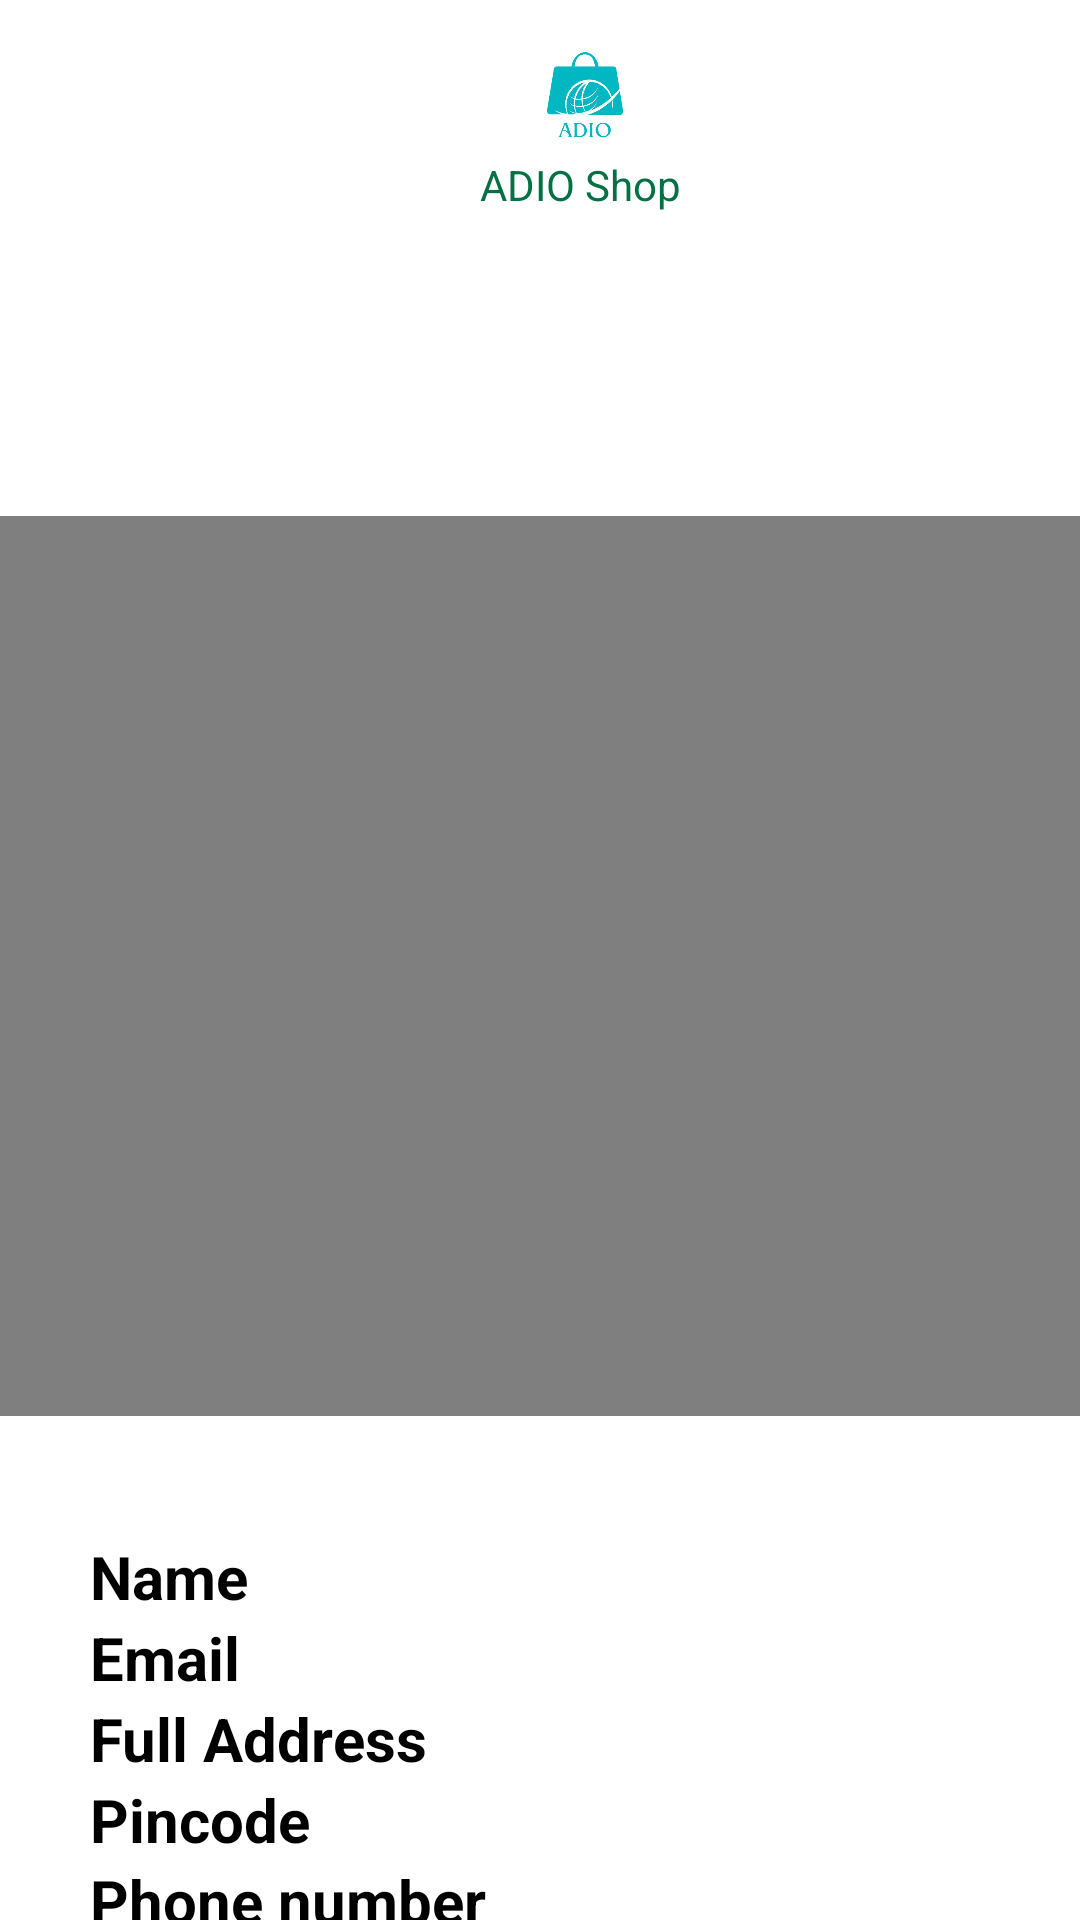

Reconstruct the res/layout file that produces this screen, plus the resources it refers to.
<!-- AndroidManifest.xml: application theme Theme.E_Commerce_app -->
<!-- res/layout/activity_ecommerce_order_confirm.xml -->
<?xml version="1.0" encoding="utf-8"?>
<androidx.drawerlayout.widget.DrawerLayout xmlns:android="http://schemas.android.com/apk/res/android"
    xmlns:app="http://schemas.android.com/apk/res-auto"
    xmlns:tools="http://schemas.android.com/tools"
    android:background="@drawable/bg2"
    android:layout_width="match_parent"
    android:layout_height="match_parent"
    tools:context=".Ecommerce_orderConfirm">
    <androidx.core.widget.NestedScrollView
        android:layout_width="match_parent"
        android:layout_height="match_parent"
        >
        <LinearLayout
            android:layout_width="match_parent"
            android:layout_height="match_parent"
            android:orientation="vertical"

            >

    <RelativeLayout
        android:layout_width="match_parent"
        android:layout_marginTop="2dp"

        android:layout_height="wrap_content">

        <ImageView
            android:layout_width="70dp"
            android:layout_height="70dp"
            android:layout_marginLeft="160dp"

            android:src="@drawable/ecommerce_logo"/>

        <TextView
            android:layout_width="wrap_content"
            android:layout_height="wrap_content"
            android:text="ADIO Shop"
            android:layout_marginTop="50dp"
            android:layout_marginLeft="160dp"
            android:textColor="#047044"
            />



    </RelativeLayout>


    <RelativeLayout
        android:layout_width="match_parent"
        android:layout_height="match_parent"
        >



        <VideoView
            android:layout_width="match_parent"
            android:layout_height="300dp"
            android:id="@+id/videoView"
            android:layout_marginTop="100dp"/>



    </RelativeLayout>

    <RelativeLayout
        android:layout_width="match_parent"
        android:layout_height="wrap_content"
        android:layout_marginTop="40dp"
        >
        <LinearLayout
            android:layout_width="match_parent"
            android:layout_height="wrap_content"
            android:orientation="vertical"
            >
        <TextView
            android:layout_width="wrap_content"
            android:layout_height="match_parent"
            android:text="Name"
            android:textStyle="bold"
            android:textSize="20dp"
            android:textColor="@color/black"
            android:layout_marginLeft="30dp"
            android:id="@+id/name2"
            />
            <TextView
                android:layout_width="wrap_content"
                android:layout_height="match_parent"
                android:text="Email"
                android:textColor="@color/black"
                android:layout_marginLeft="30dp"
                android:textStyle="bold"
                android:textSize="20dp"
                android:id="@+id/email2"
                />
            <TextView
                android:layout_width="wrap_content"
                android:layout_height="match_parent"
                android:text="Full Address"
                android:textStyle="bold"
                android:textSize="20dp"
                android:textColor="@color/black"
                android:layout_marginLeft="30dp"
                android:id="@+id/fulladdress2"
                />
            <TextView
                android:layout_width="wrap_content"
                android:layout_height="match_parent"
                android:text="Pincode"
                android:textStyle="bold"
                android:textSize="20dp"
                android:textColor="@color/black"
                android:layout_marginLeft="30dp"
                android:id="@+id/pincode2"
                />
            <TextView
                android:layout_width="wrap_content"
                android:layout_height="match_parent"
                android:text="Phone number"
                android:textStyle="bold"
                android:textSize="20dp"
                android:textColor="@color/black"
                android:layout_marginLeft="30dp"
                android:id="@+id/phonenumber2"
                />


        </LinearLayout>


    </RelativeLayout>

        </LinearLayout>

    </androidx.core.widget.NestedScrollView>



</androidx.drawerlayout.widget.DrawerLayout>
<!-- resources referenced by this layout -->
<resources>
  <!-- drawable ecommerce_logo: png bitmap (drawable, 23080 bytes) -->
  <style name="Theme.E_Commerce_app" parent="Theme.MaterialComponents.DayNight.DarkActionBar">
          
          <item name="colorPrimary">@color/purple_500</item>
          <item name="colorPrimaryVariant">@color/purple_700</item>
          <item name="colorOnPrimary">@color/white</item>
          
          <item name="colorSecondary">@color/teal_200</item>
          <item name="colorSecondaryVariant">@color/teal_700</item>
          <item name="colorOnSecondary">@color/black</item>
          
          <item name="android:statusBarColor" tools:targetApi="l">?attr/colorPrimaryVariant</item>
          
      </style>
  <!-- not gathered from this repository: default colours our renderer supplied (Android Studio template values) -->
  <color name="purple_500">#FF6200EE</color>
  <color name="purple_700">#FF3700B3</color>
  <color name="teal_200">#FF03DAC5</color>
  <color name="teal_700">#FF018786</color>
  <color name="black">#FF000000</color>
  <color name="white">#FFFFFFFF</color>
</resources>
